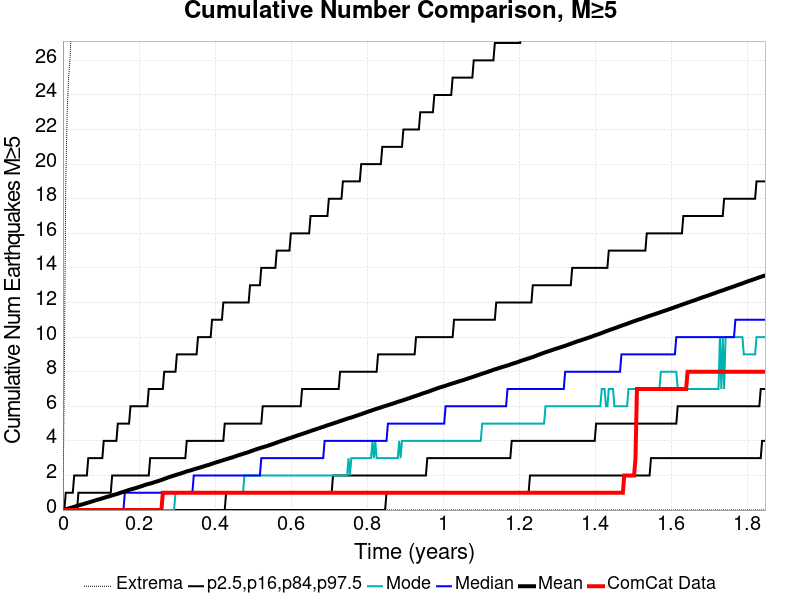

The table this chart was drawn from, first rows:
Time (years), ComCat Data, Simulation Mean, Simulation Median, Simulation Mode, Simulation Minimum, Simulation Maximum, 2.5 %-ile, 16 %-ile, 84 %-ile, 97.5 %-ile
0.0, 0.0, 0.0, 0.0, 0.0, 0.0, 0.0, 0.0, 0.0, 0.0, 0.0
0.0037, 0.0, 0.0213, 0.0, 0.0, 0.0, 8.0, 0.0, 0.0, 0.0, 0.0
0.0074, 0.0, 0.048, 0.0, 0.0, 0.0, 19.0, 0.0, 0.0, 0.0, 1.0
0.0111, 0.0, 0.0696, 0.0, 0.0, 0.0, 23.0, 0.0, 0.0, 0.0, 1.0
0.0148, 0.0, 0.0918, 0.0, 0.0, 0.0, 25.0, 0.0, 0.0, 0.0, 1.0
0.0185, 0.0, 0.1152, 0.0, 0.0, 0.0, 26.0, 0.0, 0.0, 0.0, 1.0
0.0222, 0.0, 0.1397, 0.0, 0.0, 0.0, 28.0, 0.0, 0.0, 0.0, 1.0
0.0259, 0.0, 0.1613, 0.0, 0.0, 0.0, 28.0, 0.0, 0.0, 0.0, 1.0
0.0296, 0.0, 0.1897, 0.0, 0.0, 0.0, 40.0, 0.0, 0.0, 0.0, 2.0
0.0333, 0.0, 0.2151, 0.0, 0.0, 0.0, 50.0, 0.0, 0.0, 0.0, 2.0
0.037, 0.0, 0.2393, 0.0, 0.0, 0.0, 55.0, 0.0, 0.0, 0.0, 2.0
0.0407, 0.0, 0.265, 0.0, 0.0, 0.0, 57.0, 0.0, 0.0, 1.0, 2.0
0.0444, 0.0, 0.2894, 0.0, 0.0, 0.0, 58.0, 0.0, 0.0, 1.0, 2.0
0.0481, 0.0, 0.3104, 0.0, 0.0, 0.0, 60.0, 0.0, 0.0, 1.0, 2.0
0.0518, 0.0, 0.3362, 0.0, 0.0, 0.0, 60.0, 0.0, 0.0, 1.0, 2.0
0.0555, 0.0, 0.359, 0.0, 0.0, 0.0, 62.0, 0.0, 0.0, 1.0, 2.0
0.0592, 0.0, 0.3804, 0.0, 0.0, 0.0, 63.0, 0.0, 0.0, 1.0, 2.0
0.0629, 0.0, 0.4079, 0.0, 0.0, 0.0, 63.0, 0.0, 0.0, 1.0, 2.0
0.0666, 0.0, 0.4333, 0.0, 0.0, 0.0, 64.0, 0.0, 0.0, 1.0, 3.0
0.0703, 0.0, 0.4557, 0.0, 0.0, 0.0, 64.0, 0.0, 0.0, 1.0, 3.0
0.074, 0.0, 0.4832, 0.0, 0.0, 0.0, 64.0, 0.0, 0.0, 1.0, 3.0
0.0777, 0.0, 0.5066, 0.0, 0.0, 0.0, 65.0, 0.0, 0.0, 1.0, 3.0
0.08139, 0.0, 0.5344, 0.0, 0.0, 0.0, 65.0, 0.0, 0.0, 1.0, 3.0
0.08509, 0.0, 0.5595, 0.0, 0.0, 0.0, 70.0, 0.0, 0.0, 1.0, 3.0
0.08879, 0.0, 0.5833, 0.0, 0.0, 0.0, 74.0, 0.0, 0.0, 1.0, 3.0
0.09249, 0.0, 0.605, 0.0, 0.0, 0.0, 76.0, 0.0, 0.0, 1.0, 3.0
0.09619, 0.0, 0.6257, 0.0, 0.0, 0.0, 78.0, 0.0, 0.0, 1.0, 3.0
0.09989, 0.0, 0.651, 0.0, 0.0, 0.0, 81.0, 0.0, 0.0, 1.0, 3.0
0.1036, 0.0, 0.6785, 0.0, 0.0, 0.0, 82.0, 0.0, 0.0, 1.0, 3.0
0.1073, 0.0, 0.7052, 0.0, 0.0, 0.0, 82.0, 0.0, 0.0, 1.0, 4.0
0.111, 0.0, 0.7314, 0.0, 0.0, 0.0, 86.0, 0.0, 0.0, 1.0, 4.0
0.1147, 0.0, 0.7525, 0.0, 0.0, 0.0, 89.0, 0.0, 0.0, 1.0, 4.0
0.1184, 0.0, 0.776, 0.0, 0.0, 0.0, 89.0, 0.0, 0.0, 1.0, 4.0
0.1221, 0.0, 0.8009, 0.0, 0.0, 0.0, 92.0, 0.0, 0.0, 1.0, 4.0
0.1258, 0.0, 0.8217, 0.0, 0.0, 0.0, 93.0, 0.0, 0.0, 1.0, 4.0
0.1295, 0.0, 0.8487, 0.0, 0.0, 0.0, 96.0, 0.0, 0.0, 2.0, 4.0
0.1332, 0.0, 0.8735, 0.0, 0.0, 0.0, 96.0, 0.0, 0.0, 2.0, 4.0
0.1369, 0.0, 0.8958, 0.0, 0.0, 0.0, 96.0, 0.0, 0.0, 2.0, 4.0
0.1406, 0.0, 0.9191, 0.0, 0.0, 0.0, 97.0, 0.0, 0.0, 2.0, 4.0
0.1443, 0.0, 0.9471, 0.0, 0.0, 0.0, 98.0, 0.0, 0.0, 2.0, 5.0
0.148, 0.0, 0.9742, 0.0, 0.0, 0.0, 98.0, 0.0, 0.0, 2.0, 5.0
0.1517, 0.0, 1.001, 0.0, 0.0, 0.0, 99.0, 0.0, 0.0, 2.0, 5.0
0.1554, 0.0, 1.031, 0.0, 0.0, 0.0, 100.0, 0.0, 0.0, 2.0, 5.0
0.1591, 0.0, 1.054, 0.0, 0.0, 0.0, 100.0, 0.0, 0.0, 2.0, 5.0
0.1628, 0.0, 1.079, 1.0, 0.0, 0.0, 101.0, 0.0, 0.0, 2.0, 5.0
0.1665, 0.0, 1.104, 1.0, 0.0, 0.0, 102.0, 0.0, 0.0, 2.0, 5.0
0.1702, 0.0, 1.136, 1.0, 0.0, 0.0, 106.0, 0.0, 0.0, 2.0, 5.0
0.1739, 0.0, 1.163, 1.0, 0.0, 0.0, 106.0, 0.0, 0.0, 2.0, 5.0
0.1776, 0.0, 1.188, 1.0, 0.0, 0.0, 107.0, 0.0, 0.0, 2.0, 6.0
0.1813, 0.0, 1.211, 1.0, 0.0, 0.0, 108.0, 0.0, 0.0, 2.0, 6.0
0.185, 0.0, 1.233, 1.0, 0.0, 0.0, 109.0, 0.0, 0.0, 2.0, 6.0
0.1887, 0.0, 1.255, 1.0, 0.0, 0.0, 109.0, 0.0, 0.0, 2.0, 6.0
0.1924, 0.0, 1.278, 1.0, 0.0, 0.0, 109.0, 0.0, 0.0, 2.0, 6.0
0.1961, 0.0, 1.306, 1.0, 0.0, 0.0, 111.0, 0.0, 0.0, 2.0, 6.0
0.1998, 0.0, 1.332, 1.0, 0.0, 0.0, 111.0, 0.0, 0.0, 2.0, 6.0
0.2035, 0.0, 1.359, 1.0, 0.0, 0.0, 112.0, 0.0, 0.0, 2.0, 6.0
0.2072, 0.0, 1.381, 1.0, 0.0, 0.0, 112.0, 0.0, 0.0, 2.0, 6.0
0.2109, 0.0, 1.411, 1.0, 0.0, 0.0, 113.0, 0.0, 0.0, 2.0, 6.0
0.2146, 0.0, 1.442, 1.0, 0.0, 0.0, 113.0, 0.0, 0.0, 2.0, 6.0
0.2183, 0.0, 1.468, 1.0, 0.0, 0.0, 114.0, 0.0, 0.0, 2.0, 6.0
... 440 more rows
